Image classification data set "data" (SumitSharma2210/Image-Classification-using-pythorch on GitHub). Class labels (4): coin 1, coin 10, coin 2, coin 5.

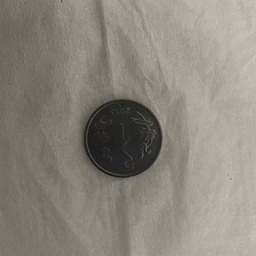
Label: coin 1

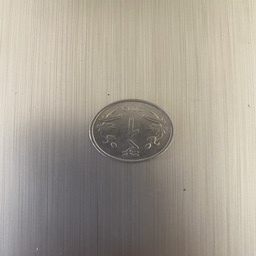
Label: coin 1

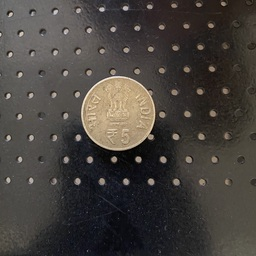
Label: coin 5

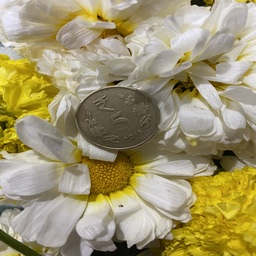
Label: coin 5

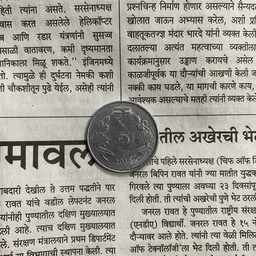
Label: coin 2

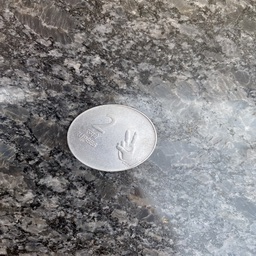
Label: coin 2
